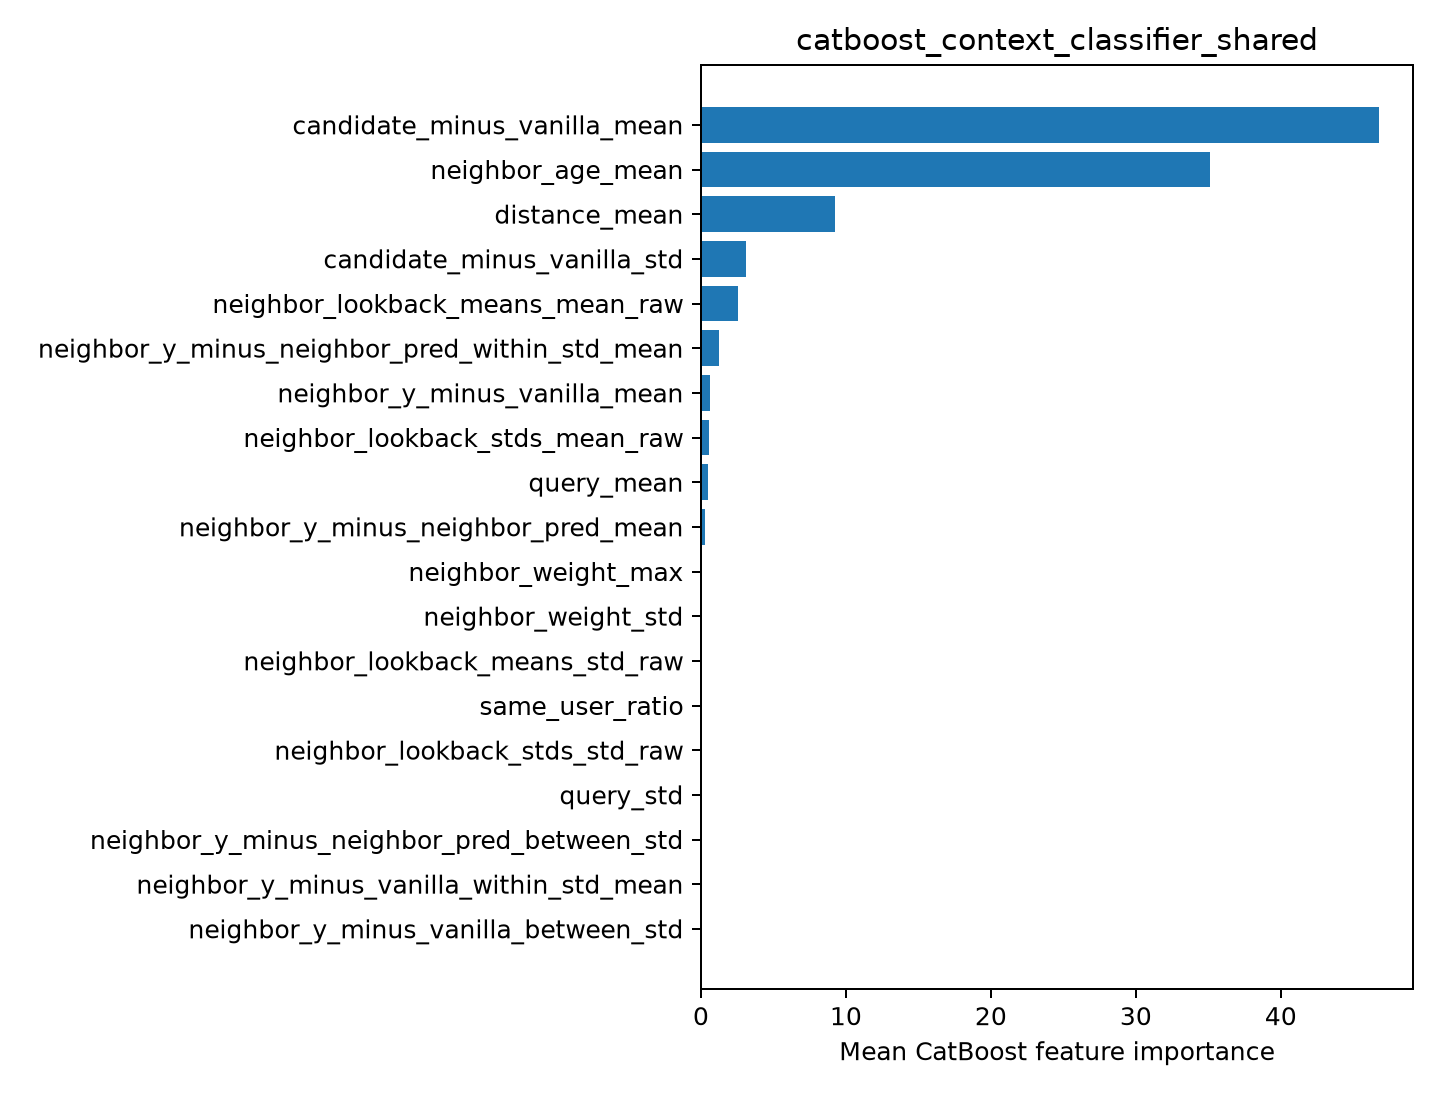

The data file committed next to this chart (first rows):
feature, importance
candidate_minus_vanilla_mean, 46.78
neighbor_age_mean, 35.1
distance_mean, 9.24
candidate_minus_vanilla_std, 3.108
neighbor_lookback_means_mean_raw, 2.524
neighbor_y_minus_neighbor_pred_within_st…, 1.23
neighbor_y_minus_vanilla_mean, 0.6457
neighbor_lookback_stds_mean_raw, 0.5841
query_mean, 0.4872
neighbor_y_minus_neighbor_pred_mean, 0.3053
neighbor_weight_max, 0.0
neighbor_weight_std, 0.0
neighbor_lookback_means_std_raw, 0.0
same_user_ratio, 0.0
neighbor_lookback_stds_std_raw, 0.0
query_std, 0.0
neighbor_y_minus_neighbor_pred_between_s…, 0.0
neighbor_y_minus_vanilla_within_std_mean, 0.0
neighbor_y_minus_vanilla_between_std, 0.0
